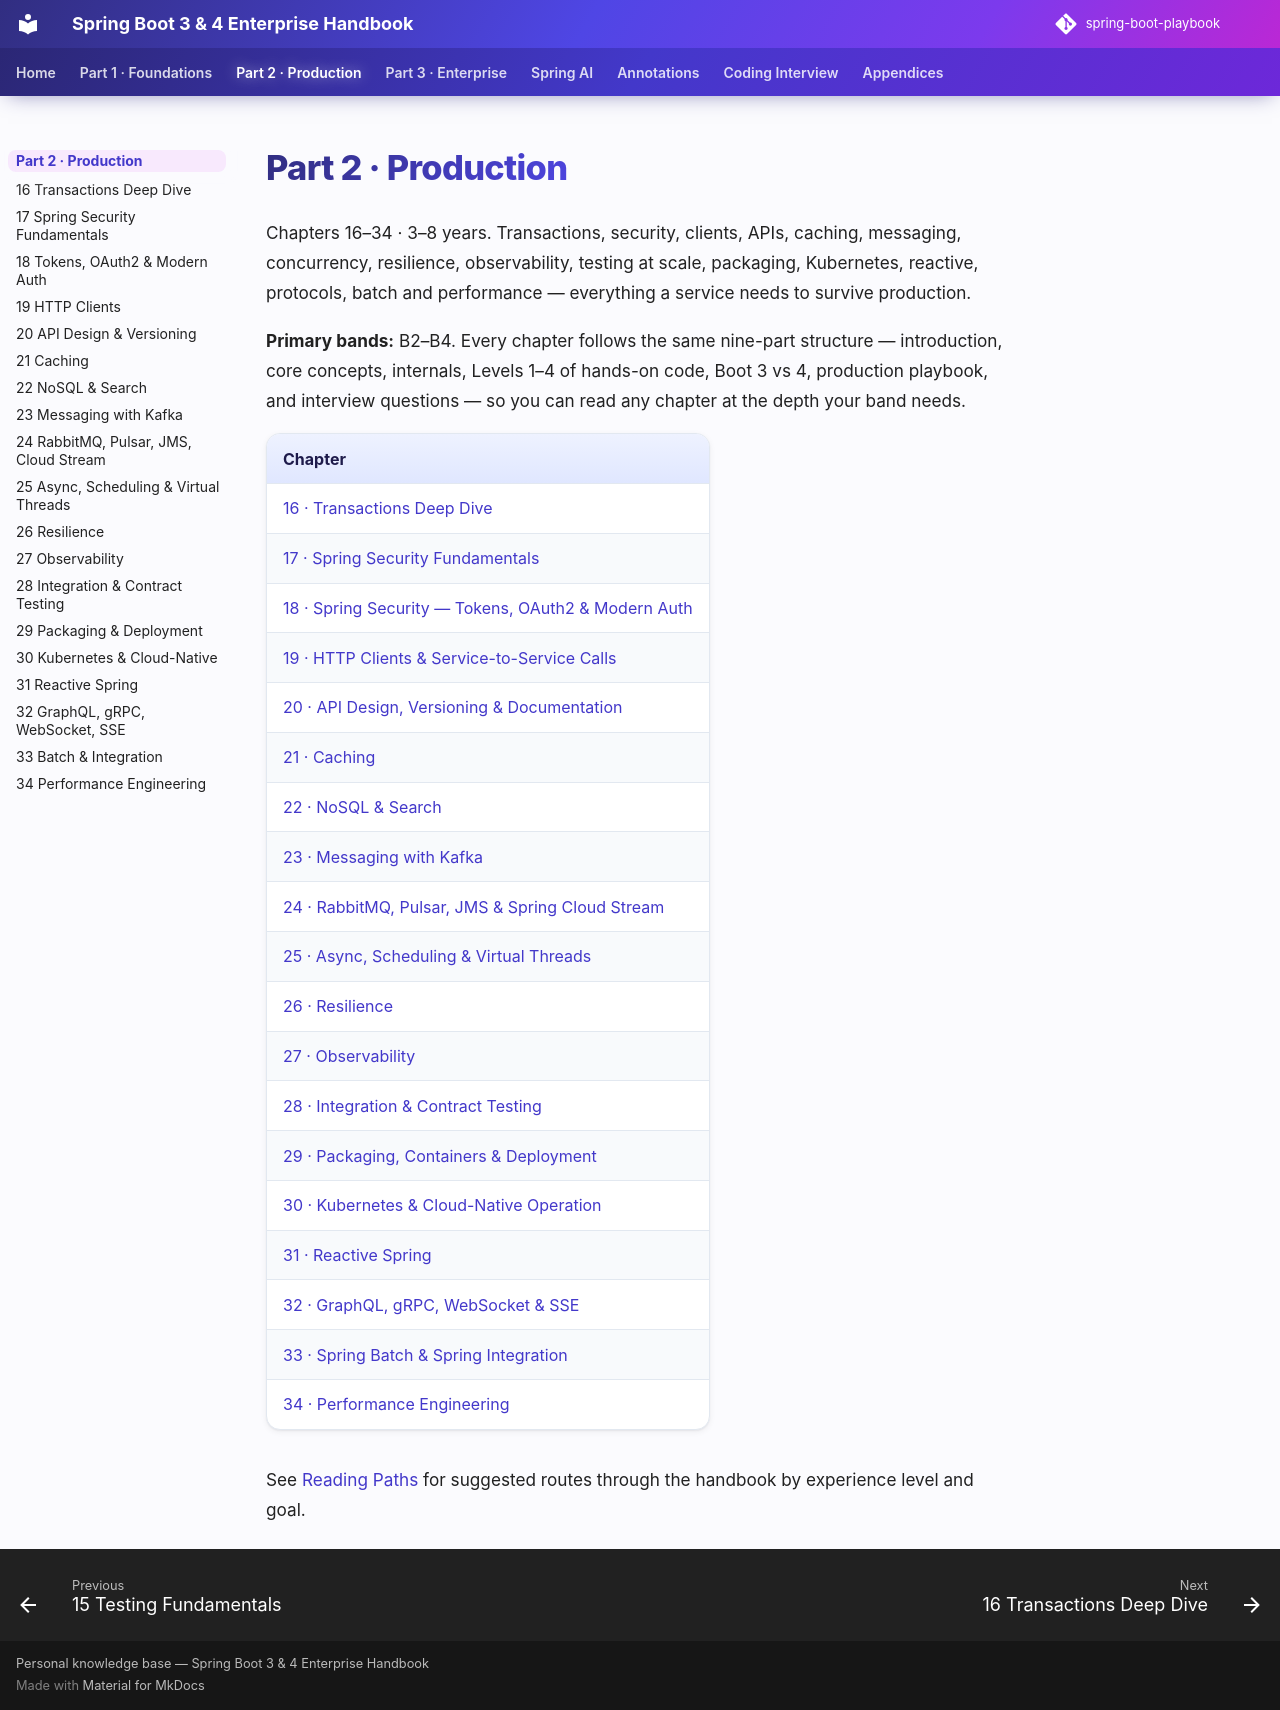

repository: khiruashish/spring-boot-playbook · page: part-2-production/index.html · generator: mkdocs

# Part 2 · Production

Chapters 16–34 · 3–8 years. Transactions, security, clients, APIs, caching, messaging, concurrency, resilience, observability, testing at scale, packaging, Kubernetes, reactive, protocols, batch and performance — everything a service needs to survive production.

**Primary bands:** B2–B4. Every chapter follows the same nine-part structure — introduction, core concepts, internals, Levels 1–4 of hands-on code, Boot 3 vs 4, production playbook, and interview questions — so you can read any chapter at the depth your band needs.

| Chapter |
|---|
| [16 · Transactions Deep Dive](16-transactions-deep-dive.md) |
| [17 · Spring Security Fundamentals](17-spring-security-fundamentals.md) |
| [18 · Spring Security — Tokens, OAuth2 & Modern Auth](18-security-tokens-oauth2.md) |
| [19 · HTTP Clients & Service-to-Service Calls](19-http-clients.md) |
| [20 · API Design, Versioning & Documentation](20-api-design-versioning.md) |
| [21 · Caching](21-caching.md) |
| [22 · NoSQL & Search](22-nosql-search.md) |
| [23 · Messaging with Kafka](23-messaging-kafka.md) |
| [24 · RabbitMQ, Pulsar, JMS & Spring Cloud Stream](24-other-messaging.md) |
| [25 · Async, Scheduling & Virtual Threads](25-async-scheduling-virtual-threads.md) |
| [26 · Resilience](26-resilience.md) |
| [27 · Observability](27-observability.md) |
| [28 · Integration & Contract Testing](28-integration-contract-testing.md) |
| [29 · Packaging, Containers & Deployment](29-packaging-deployment.md) |
| [30 · Kubernetes & Cloud-Native Operation](30-kubernetes-cloud-native.md) |
| [31 · Reactive Spring](31-reactive-spring.md) |
| [32 · GraphQL, gRPC, WebSocket & SSE](32-graphql-grpc-websocket-sse.md) |
| [33 · Spring Batch & Spring Integration](33-batch-integration.md) |
| [34 · Performance Engineering](34-performance-engineering.md) |

See [Reading Paths](../reading-paths.md) for suggested routes through the handbook by experience level and goal.
